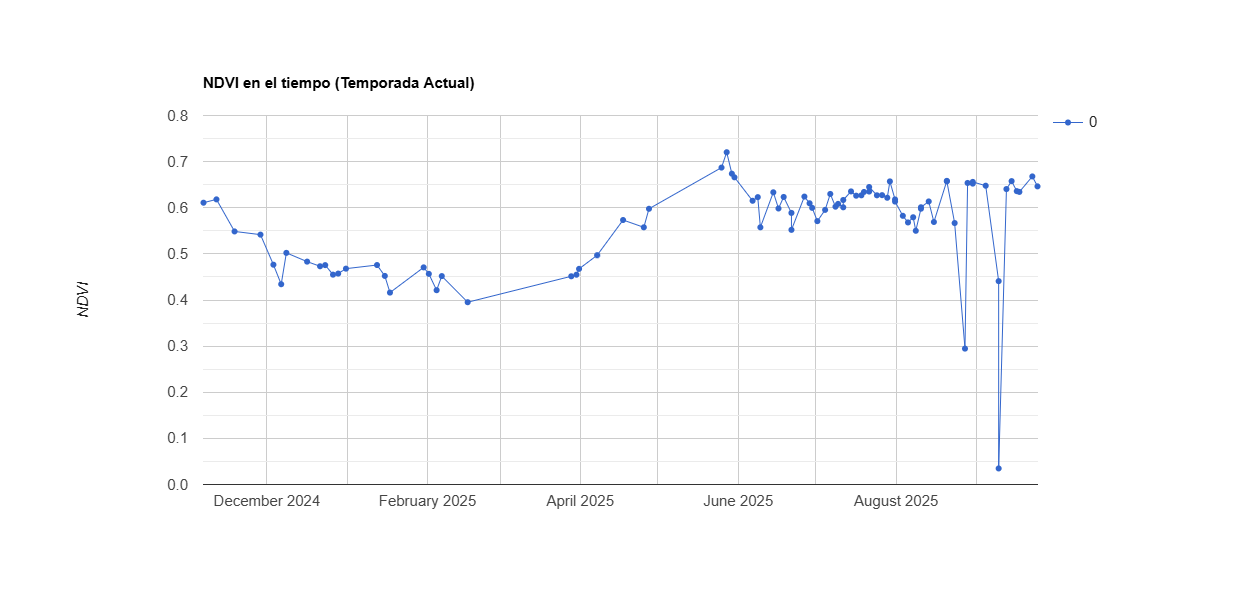

The file beside this chart, header and first rows:
system:time_start, 0
Nov 6, 2024, 0.611
Nov 11, 2024, 0.618
Nov 18, 2024, 0.549
Nov 28, 2024, 0.542
Dec 3, 2024, 0.477
Dec 6, 2024, 0.434
Dec 8, 2024, 0.502
Dec 16, 2024, 0.483
Dec 21, 2024, 0.473
Dec 23, 2024, 0.476
Dec 26, 2024, 0.455
Dec 28, 2024, 0.457
Dec 31, 2024, 0.468
Jan 12, 2025, 0.476
Jan 15, 2025, 0.452
Jan 17, 2025, 0.416
Jan 30, 2025, 0.471
Feb 1, 2025, 0.457
Feb 4, 2025, 0.421
Feb 6, 2025, 0.452
Feb 16, 2025, 0.395
Mar 28, 2025, 0.451
Mar 30, 2025, 0.455
Mar 31, 2025, 0.468
Apr 7, 2025, 0.497
Apr 17, 2025, 0.573
Apr 25, 2025, 0.558
Apr 27, 2025, 0.598
May 25, 2025, 0.687
May 27, 2025, 0.72
May 29, 2025, 0.674
May 30, 2025, 0.666
Jun 6, 2025, 0.615
Jun 8, 2025, 0.623
Jun 9, 2025, 0.558
Jun 14, 2025, 0.633
Jun 16, 2025, 0.598
Jun 18, 2025, 0.623
Jun 21, 2025, 0.589
Jun 21, 2025, 0.552
Jun 26, 2025, 0.624
Jun 28, 2025, 0.61
Jun 29, 2025, 0.6
Jul 1, 2025, 0.571
Jul 4, 2025, 0.595
Jul 6, 2025, 0.63
Jul 8, 2025, 0.602
Jul 9, 2025, 0.608
Jul 11, 2025, 0.601
Jul 11, 2025, 0.617
Jul 14, 2025, 0.635
Jul 16, 2025, 0.626
Jul 18, 2025, 0.627
Jul 19, 2025, 0.634
Jul 21, 2025, 0.635
Jul 21, 2025, 0.645
Jul 24, 2025, 0.627
Jul 26, 2025, 0.627
Jul 28, 2025, 0.622
Jul 29, 2025, 0.657
... 26 more rows
